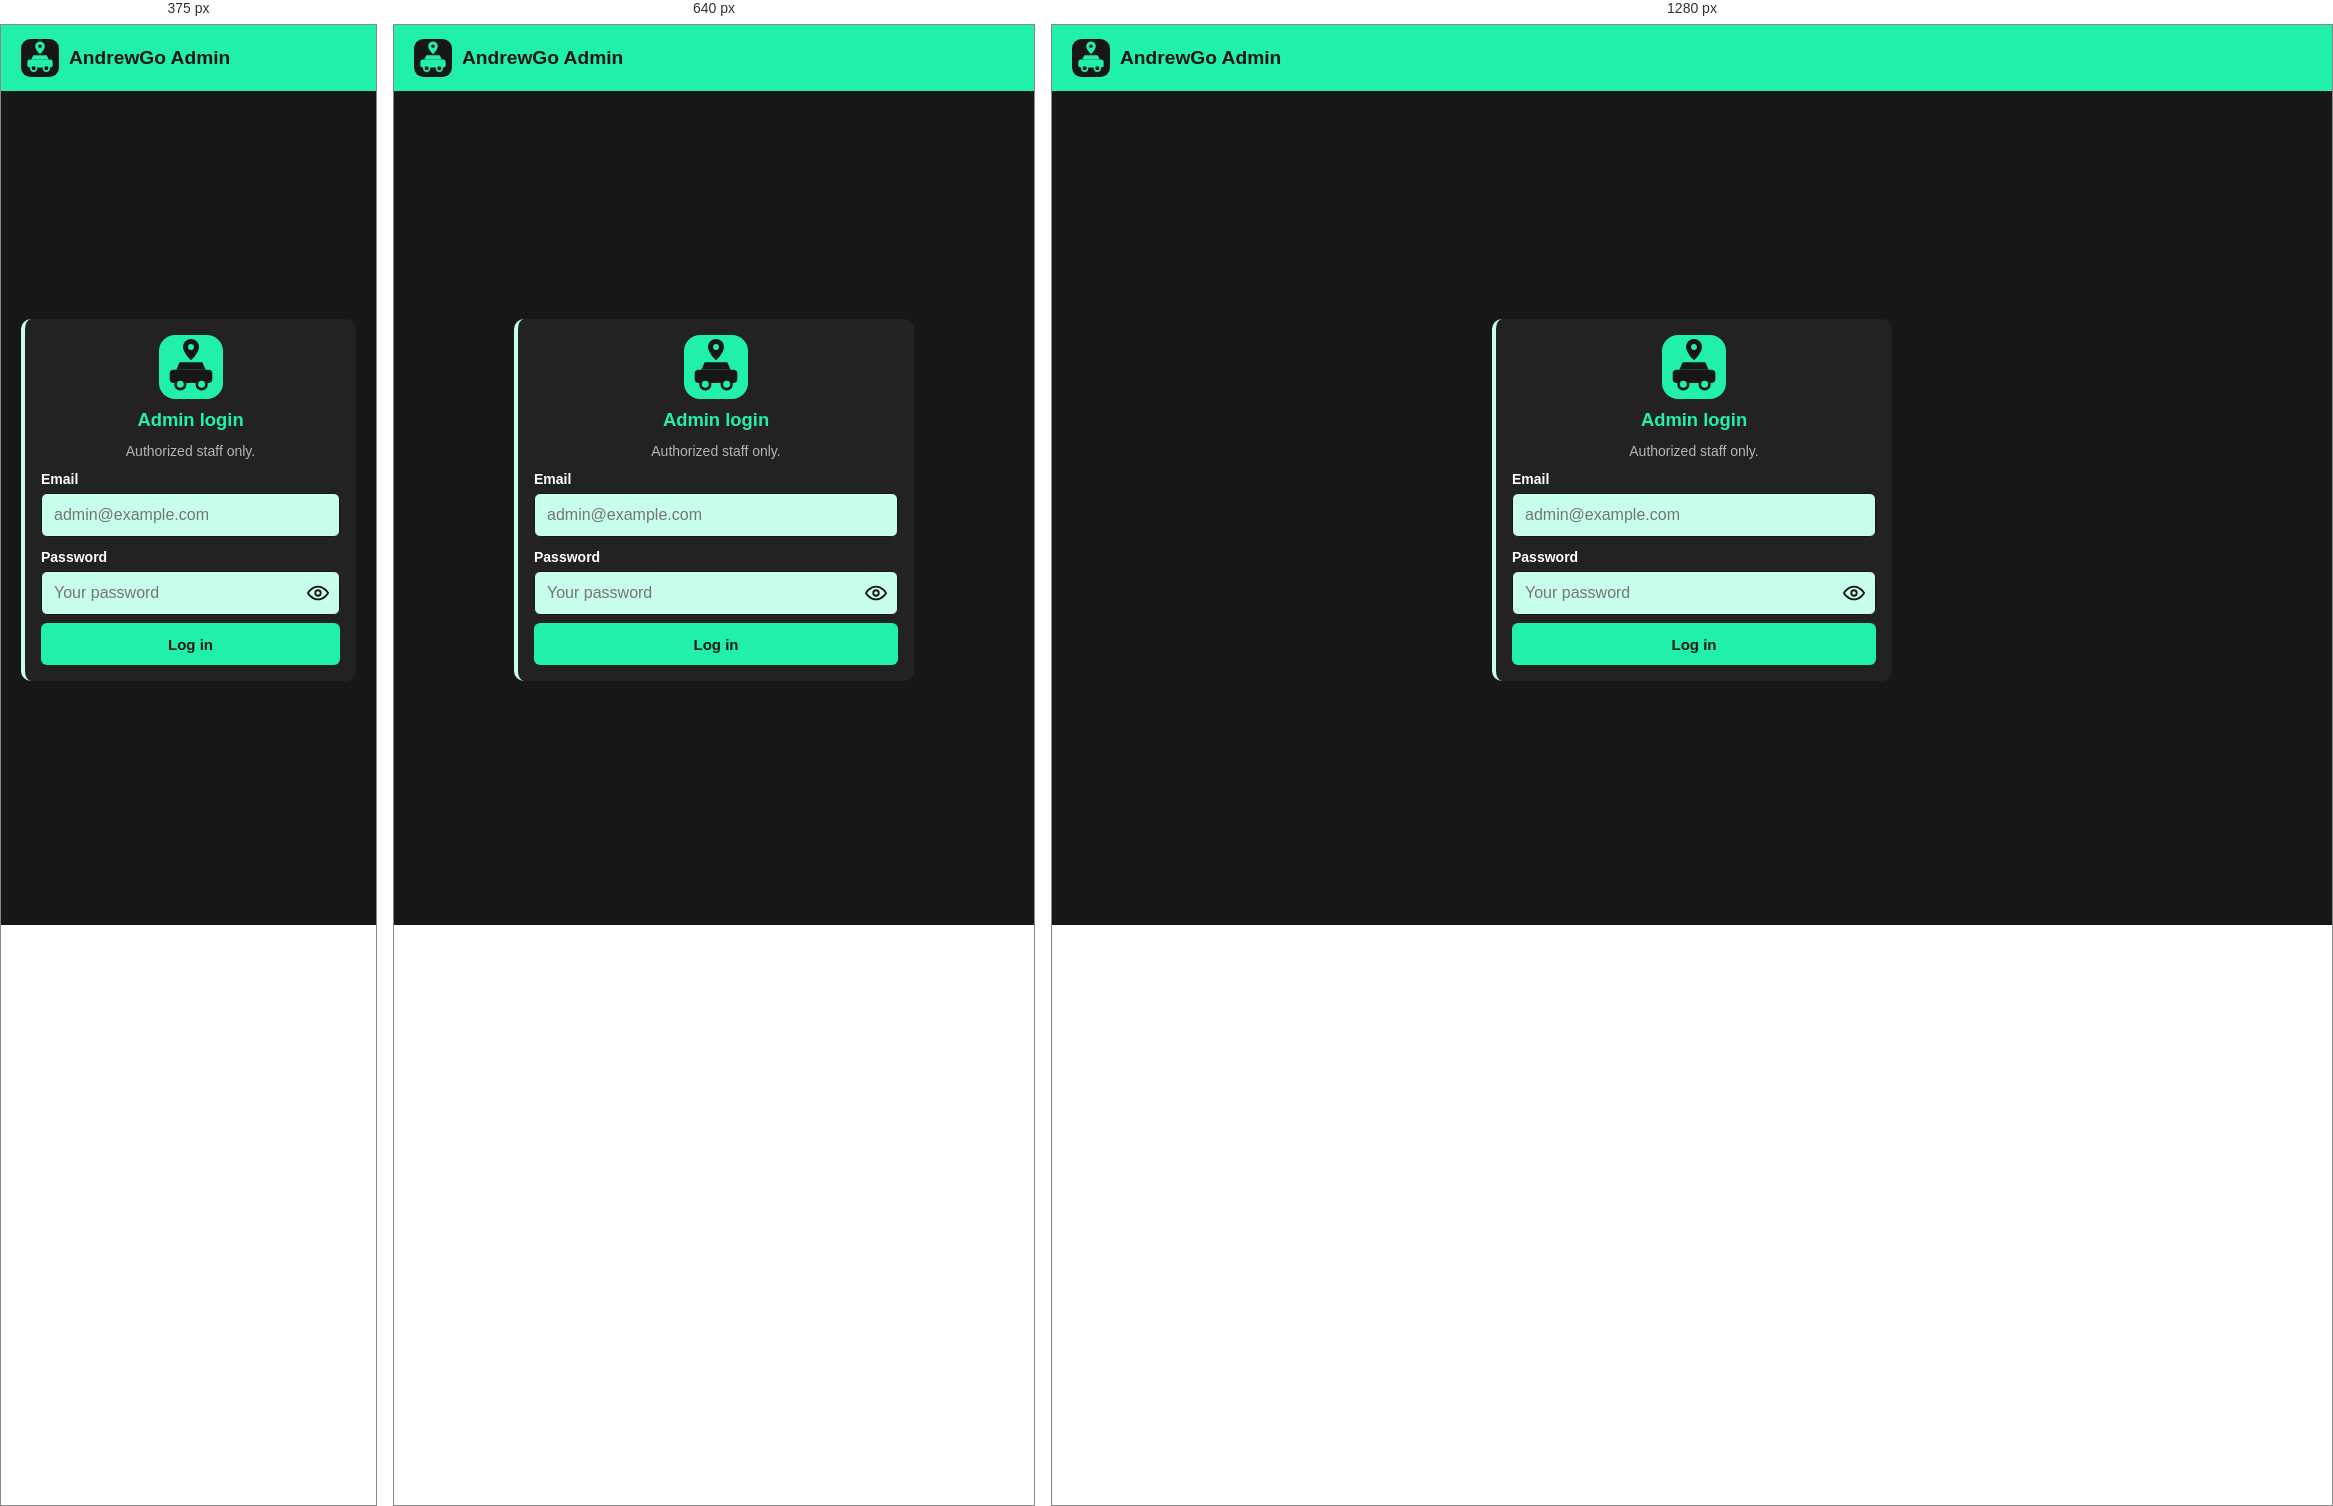
Rendered at 375 px, 640 px and 1280 px, left to right.

<!-- file: index.html -->
<!DOCTYPE html>
<html lang="en">
<head>
  <meta charset="UTF-8">
  <meta name="viewport" content="width=device-width, initial-scale=1.0">
  <meta name="theme-color" content="#171717">
  <title>Admin Login | AndrewGo Rentals</title>
  <link rel="stylesheet" href="booking.css">
  <style>
    .login-wrap{min-height:calc(100vh - 70px);display:flex;align-items:center;justify-content:center;padding:20px}
    .login-card{width:100%;max-width:400px}
    .login-card h2{margin-top:0;text-align:center}
    .login-card .logo{display:block;width:64px;height:64px;margin:0 auto 10px}
    .login-card .btn{width:100%}
    .login-card .sub{text-align:center;margin:0 0 6px}
    .pw-wrap{position:relative}
    .pw-wrap input{padding-right:48px}
    .pw-toggle{position:absolute;top:0;right:0;width:44px;height:44px;display:flex;align-items:center;justify-content:center;background:transparent;border:0;border-radius:0 6px 6px 0;color:var(--ink);cursor:pointer}
    .pw-toggle:focus-visible{outline:2px solid var(--ink);outline-offset:-4px}
    .pw-toggle svg{width:22px;height:22px}
    .pw-toggle .off{display:none}
    .pw-toggle.shown .on{display:none}
    .pw-toggle.shown .off{display:block}
  </style>
</head>
<body>
  <header>
    <div class="brand">
      <svg class="logo" viewBox="0 0 48 48" role="img" aria-label="AndrewGo Rentals logo">
        <rect width="48" height="48" rx="12" fill="#171717"/>
        <path d="M24 3a6 6 0 0 0-6 6c0 4.5 6 10 6 10s6-5.5 6-10a6 6 0 0 0-6-6z" fill="#21F1A8"/>
        <circle cx="24" cy="9" r="2.2" fill="#171717"/>
        <path d="M13 26l2.5-5.5h17L35 26z" fill="#21F1A8"/>
        <rect x="8" y="26" width="32" height="10" rx="3" fill="#21F1A8"/>
        <circle cx="16" cy="37" r="3.6" fill="#171717" stroke="#21F1A8" stroke-width="2"/>
        <circle cx="32" cy="37" r="3.6" fill="#171717" stroke="#21F1A8" stroke-width="2"/>
      </svg>
      <h1>AndrewGo Admin</h1>
    </div>
  </header>

  <div class="login-wrap">
    <form id="loginForm" class="panel login-card" novalidate>
      <svg class="logo" viewBox="0 0 48 48" aria-hidden="true">
        <rect width="48" height="48" rx="12" fill="#21F1A8"/>
        <path d="M24 3a6 6 0 0 0-6 6c0 4.5 6 10 6 10s6-5.5 6-10a6 6 0 0 0-6-6z" fill="#171717"/>
        <circle cx="24" cy="9" r="2.2" fill="#21F1A8"/>
        <path d="M13 26l2.5-5.5h17L35 26z" fill="#171717"/>
        <rect x="8" y="26" width="32" height="10" rx="3" fill="#171717"/>
        <circle cx="16" cy="37" r="3.6" fill="#21F1A8" stroke="#171717" stroke-width="2"/>
        <circle cx="32" cy="37" r="3.6" fill="#21F1A8" stroke="#171717" stroke-width="2"/>
      </svg>
      <h2>Admin login</h2>
      <p class="muted sub">Authorized staff only.</p>

      <label for="email">Email</label>
      <input type="email" id="email" autocomplete="username" placeholder="admin@example.com" required>

      <label for="password">Password</label>
      <div class="pw-wrap">
        <input type="password" id="password" autocomplete="current-password" placeholder="Your password" required>
        <button type="button" id="pwToggle" class="pw-toggle" aria-label="Show password" aria-pressed="false">
          <svg class="on" viewBox="0 0 24 24" fill="none" stroke="currentColor" stroke-width="2" stroke-linecap="round" stroke-linejoin="round" aria-hidden="true"><path d="M1 12s4-7 11-7 11 7 11 7-4 7-11 7S1 12 1 12z"/><circle cx="12" cy="12" r="3"/></svg>
          <svg class="off" viewBox="0 0 24 24" fill="none" stroke="currentColor" stroke-width="2" stroke-linecap="round" stroke-linejoin="round" aria-hidden="true"><path d="M17.94 17.94A10.9 10.9 0 0 1 12 19C5 19 1 12 1 12a18.5 18.5 0 0 1 5.06-5.94"/><path d="M9.9 4.24A10.9 10.9 0 0 1 12 5c7 0 11 7 11 7a18.5 18.5 0 0 1-2.16 3.19"/><path d="M14.12 14.12a3 3 0 1 1-4.24-4.24"/><line x1="1" y1="1" x2="23" y2="23"/></svg>
        </button>
      </div>

      <p id="msg" class="msg" role="status" aria-live="polite"></p>
      <button class="btn" id="loginBtn" type="submit">Log in</button>
    </form>
  </div>

  <!-- Plain script (not a module) so the eye works even if the Firebase files fail to load -->
  <script>
    (function () {
      var t = document.getElementById("pwToggle"), p = document.getElementById("password");
      t.addEventListener("click", function () {
        var show = p.type === "password";
        p.type = show ? "text" : "password";
        t.classList.toggle("shown", show);
        t.setAttribute("aria-pressed", String(show));
        t.setAttribute("aria-label", show ? "Hide password" : "Show password");
      });
      // Safety net: if the Firebase module did not load, never submit the form natively
      // (that would reload the page and put the password in the address bar).
      document.getElementById("loginForm").addEventListener("submit", function (e) {
        e.preventDefault();
        if (window.__loginReady) return;
        var m = document.getElementById("msg");
        m.className = "msg error";
        m.textContent = "Login script could not start. Check that firebase-config.js is in the same folder and exports auth and db (press F12 > Console for details).";
      });
    })();
  </script>

  <script type="module">
    import { auth, db } from "./firebase-config.js";
    import { onAuthStateChanged, signInWithEmailAndPassword, signOut }
      from "https://www.gstatic.com/firebasejs/11.10.0/firebase-auth.js";
    import { doc, getDoc } from "https://www.gstatic.com/firebasejs/11.10.0/firebase-firestore.js";

    window.__loginReady = true;   // the Firebase imports above loaded fine

    const $ = id => document.getElementById(id);
    const say = (text, type = "error") => { const m = $("msg"); m.textContent = text; m.className = text ? `msg ${type}` : "msg"; };

    let busy = false;   // stops the auth listener from redirecting mid-login

    async function isAdmin(uid) {
      return (await getDoc(doc(db, "admins", uid))).exists();
    }

    // Already signed in as an admin? Skip the form.
    onAuthStateChanged(auth, async u => {
      if (!u || busy) return;
      try { if (await isAdmin(u.uid)) window.location.replace("admin.html"); }
      catch (e) { console.error(e); }
    });

    $("loginForm").addEventListener("submit", async e => {
      e.preventDefault(); say("");
      const email = $("email").value.trim(), pass = $("password").value;
      if (!email || !pass) return say("Enter your email and password.");
      busy = true; $("loginBtn").disabled = true;
      try {
        const cred = await signInWithEmailAndPassword(auth, email, pass);
        if (!(await isAdmin(cred.user.uid))) {
          await signOut(auth);
          say("This account does not have admin access.");
          return;
        }
        say("Welcome back! Opening the admin panel...", "ok");
        window.location.replace("admin.html");
      } catch (err) {
        console.error(err);
        const bad = ["auth/invalid-credential", "auth/wrong-password", "auth/user-not-found", "auth/invalid-email"];
        say(bad.includes(err.code) ? "Incorrect email or password."
          : err.code === "auth/too-many-requests" ? "Too many attempts. Please wait a moment and try again."
          : "Could not log in. Please try again.");
      } finally { busy = false; $("loginBtn").disabled = false; }
    });
  </script>
</body>
</html>


/* @media block from booking.css */
@media(max-width:520px){.row{grid-template-columns:1fr}}

/* @media block from booking.css */
@media(max-width:760px){
  .admin{grid-template-columns:1fr}
  .side{flex-direction:row;overflow-x:auto;border-right:0;border-bottom:1px solid #2e2e2e;padding:8px}
  .side a{white-space:nowrap}
  .content{padding:6px 14px 40px}
}